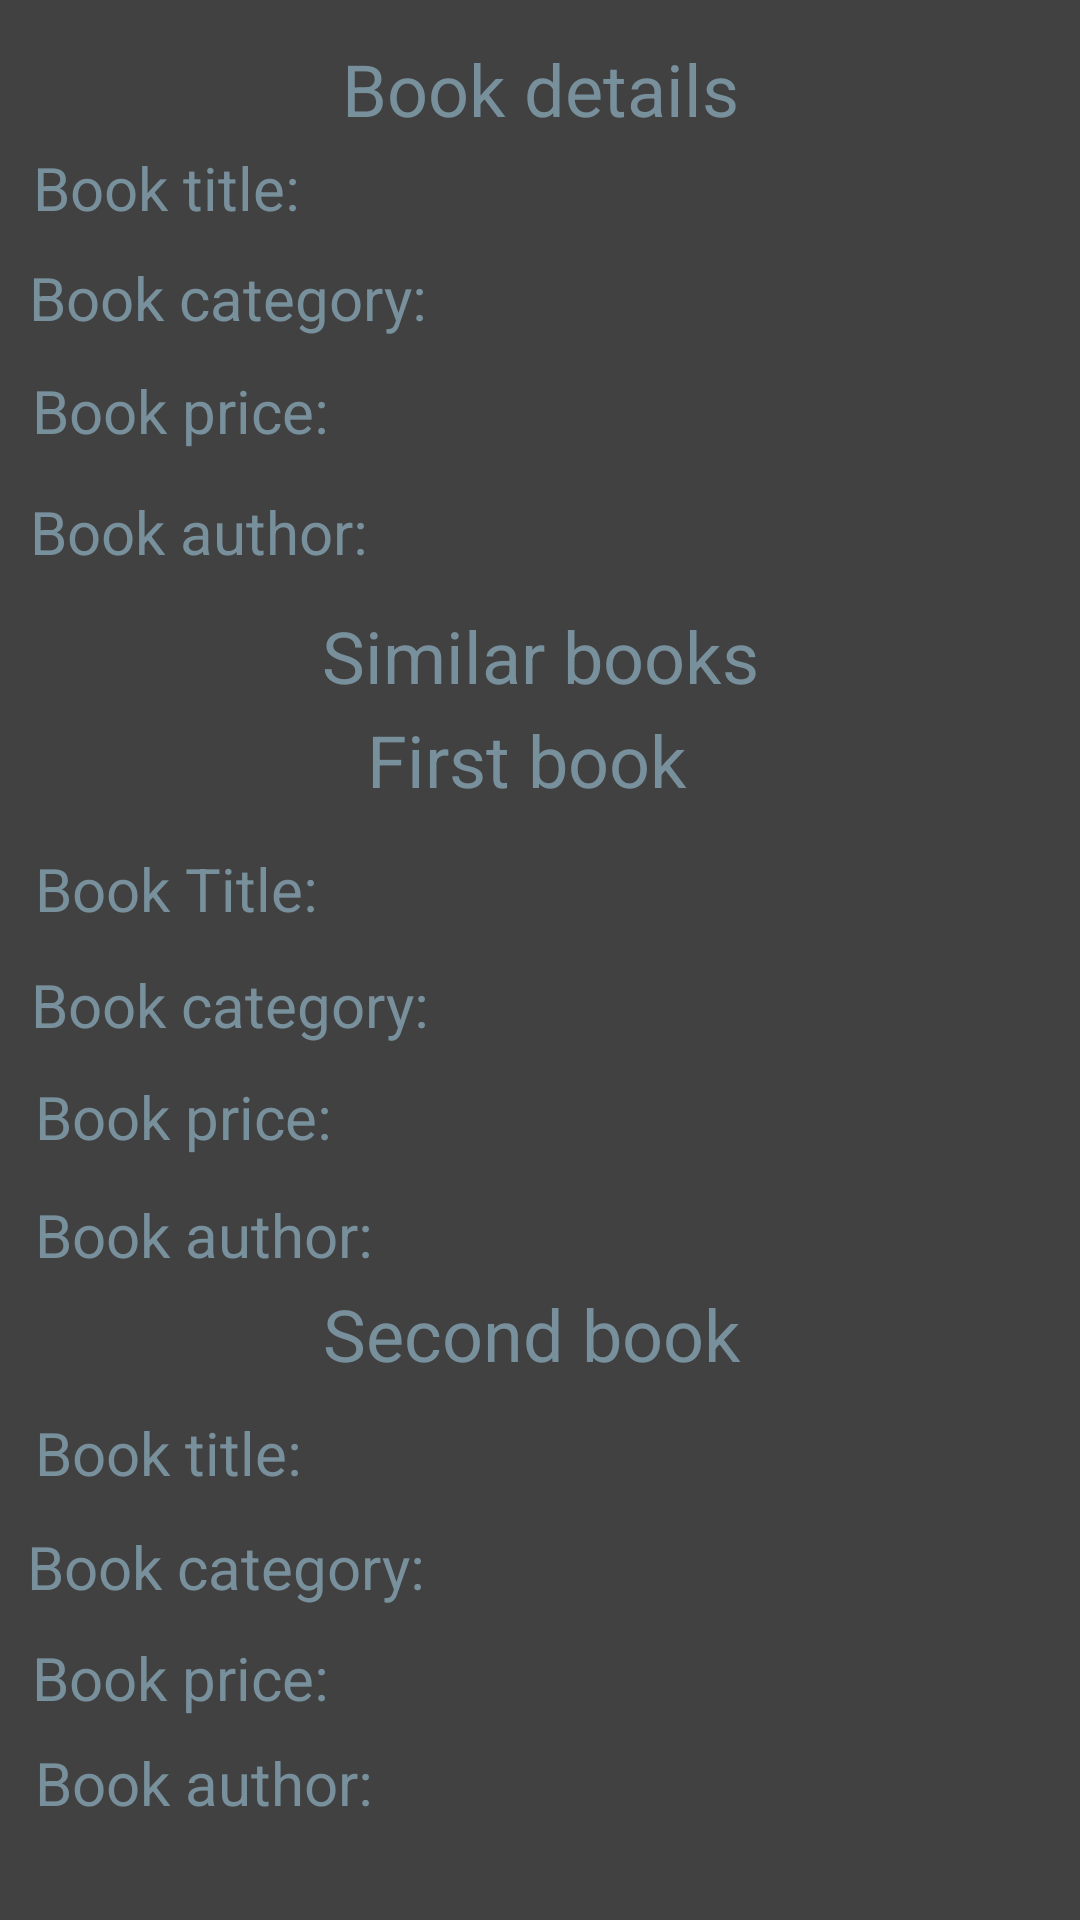

Here is an Android app screen rendered from its layout file. Give the layout XML and the strings, colors and styles it references.
<!-- AndroidManifest.xml: application theme Theme.Networkingdeviceprogramming -->
<!-- res/layout/activity_book_details.xml -->
<?xml version="1.0" encoding="utf-8"?>
<androidx.constraintlayout.widget.ConstraintLayout xmlns:android="http://schemas.android.com/apk/res/android"
    xmlns:app="http://schemas.android.com/apk/res-auto"
    xmlns:tools="http://schemas.android.com/tools"
    android:layout_width="match_parent"
    android:layout_height="match_parent"
    android:background="#414141"
    tools:context=".BookDetails">

    <TextView
        android:id="@+id/book_author_second"
        android:layout_width="wrap_content"
        android:layout_height="wrap_content"
        android:text="@string/book_author"
        android:textColor="#78909C"
        android:textSize="20sp"
        app:layout_constraintBottom_toBottomOf="parent"
        app:layout_constraintEnd_toEndOf="parent"
        app:layout_constraintHorizontal_bias="0.047"
        app:layout_constraintStart_toStartOf="parent"
        app:layout_constraintTop_toTopOf="parent"
        app:layout_constraintVertical_bias="0.947" />

    <TextView
        android:id="@+id/book_title_second"
        android:layout_width="wrap_content"
        android:layout_height="wrap_content"
        android:text="@string/book_title_second"
        android:textColor="#78909C"
        android:textSize="20sp"
        app:layout_constraintBottom_toBottomOf="parent"
        app:layout_constraintEnd_toEndOf="parent"
        app:layout_constraintHorizontal_bias="0.043"
        app:layout_constraintStart_toStartOf="parent"
        app:layout_constraintTop_toTopOf="parent"
        app:layout_constraintVertical_bias="0.768" />

    <TextView
        android:id="@+id/book_price_second"
        android:layout_width="wrap_content"
        android:layout_height="wrap_content"
        android:text="@string/book_price_second"
        android:textColor="#78909C"
        android:textSize="20sp"
        app:layout_constraintBottom_toBottomOf="parent"
        app:layout_constraintEnd_toEndOf="parent"
        app:layout_constraintHorizontal_bias="0.041"
        app:layout_constraintStart_toStartOf="parent"
        app:layout_constraintTop_toTopOf="parent"
        app:layout_constraintVertical_bias="0.89" />

    <TextView
        android:id="@+id/book_cat_second"
        android:layout_width="wrap_content"
        android:layout_height="wrap_content"
        android:text="@string/book_cat_second"
        android:textColor="#78909C"
        android:textSize="20sp"
        app:layout_constraintBottom_toBottomOf="parent"
        app:layout_constraintEnd_toEndOf="parent"
        app:layout_constraintHorizontal_bias="0.039"
        app:layout_constraintStart_toStartOf="parent"
        app:layout_constraintTop_toTopOf="parent"
        app:layout_constraintVertical_bias="0.83" />

    <TextView
        android:id="@+id/book_title_first"
        android:layout_width="wrap_content"
        android:layout_height="wrap_content"
        android:text="@string/book_title_first"
        android:textColor="#78909C"
        android:textSize="20sp"
        app:layout_constraintBottom_toBottomOf="parent"
        app:layout_constraintEnd_toEndOf="parent"
        app:layout_constraintHorizontal_bias="0.044"
        app:layout_constraintStart_toStartOf="parent"
        app:layout_constraintTop_toTopOf="parent"
        app:layout_constraintVertical_bias="0.461" />

    <TextView
        android:id="@+id/book_price_first"
        android:layout_width="wrap_content"
        android:layout_height="wrap_content"
        android:text="@string/book_price_first"
        android:textColor="#78909C"
        android:textSize="20sp"
        app:layout_constraintBottom_toBottomOf="parent"
        app:layout_constraintEnd_toEndOf="parent"
        app:layout_constraintHorizontal_bias="0.045"
        app:layout_constraintStart_toStartOf="parent"
        app:layout_constraintTop_toTopOf="parent"
        app:layout_constraintVertical_bias="0.585" />

    <TextView
        android:id="@+id/book_cat_first"
        android:layout_width="wrap_content"
        android:layout_height="wrap_content"
        android:text="@string/book_cat_first"
        android:textColor="#78909C"
        android:textSize="20sp"
        app:layout_constraintBottom_toBottomOf="parent"
        app:layout_constraintEnd_toEndOf="parent"
        app:layout_constraintHorizontal_bias="0.046"
        app:layout_constraintStart_toStartOf="parent"
        app:layout_constraintTop_toTopOf="parent"
        app:layout_constraintVertical_bias="0.524" />

    <TextView
        android:id="@+id/similar_books"
        android:layout_width="wrap_content"
        android:layout_height="wrap_content"
        android:text="@string/similar_books"
        android:textColor="#78909C"
        android:textSize="24sp"
        app:layout_constraintBottom_toBottomOf="parent"
        app:layout_constraintEnd_toEndOf="parent"
        app:layout_constraintStart_toStartOf="parent"
        app:layout_constraintTop_toTopOf="parent"
        app:layout_constraintVertical_bias="0.333" />

    <TextView
        android:id="@+id/first_book"
        android:layout_width="wrap_content"
        android:layout_height="wrap_content"
        android:text="@string/first_book"
        android:textColor="#78909C"
        android:textSize="24sp"
        app:layout_constraintBottom_toBottomOf="parent"
        app:layout_constraintEnd_toEndOf="parent"
        app:layout_constraintHorizontal_bias="0.483"
        app:layout_constraintStart_toStartOf="parent"
        app:layout_constraintTop_toTopOf="parent"
        app:layout_constraintVertical_bias="0.39" />

    <TextView
        android:id="@+id/second_book"
        android:layout_width="wrap_content"
        android:layout_height="wrap_content"
        android:text="@string/second_book"
        android:textColor="#78909C"
        android:textSize="24sp"
        app:layout_constraintBottom_toBottomOf="parent"
        app:layout_constraintEnd_toEndOf="parent"
        app:layout_constraintHorizontal_bias="0.488"
        app:layout_constraintStart_toStartOf="parent"
        app:layout_constraintTop_toTopOf="parent"
        app:layout_constraintVertical_bias="0.705" />

    <TextView
        android:id="@+id/book_details"
        android:layout_width="wrap_content"
        android:layout_height="wrap_content"
        android:text="@string/book_details"
        android:textColor="#78909C"
        android:textSize="24sp"
        app:layout_constraintBottom_toBottomOf="parent"
        app:layout_constraintEnd_toEndOf="parent"
        app:layout_constraintStart_toStartOf="parent"
        app:layout_constraintTop_toTopOf="parent"
        app:layout_constraintVertical_bias="0.022" />

    <TextView
        android:id="@+id/book_title"
        android:layout_width="wrap_content"
        android:layout_height="wrap_content"
        android:text="@string/book_title"
        android:textColor="#78909C"
        android:textSize="20sp"
        app:layout_constraintBottom_toBottomOf="parent"
        app:layout_constraintEnd_toEndOf="parent"
        app:layout_constraintHorizontal_bias="0.04"
        app:layout_constraintStart_toStartOf="parent"
        app:layout_constraintTop_toTopOf="parent"
        app:layout_constraintVertical_bias="0.08" />

    <TextView
        android:id="@+id/book_price"
        android:layout_width="wrap_content"
        android:layout_height="wrap_content"
        android:text="@string/book_price"
        android:textColor="#78909C"
        android:textSize="20sp"
        app:layout_constraintBottom_toBottomOf="parent"
        app:layout_constraintEnd_toEndOf="parent"
        app:layout_constraintHorizontal_bias="0.041"
        app:layout_constraintStart_toStartOf="parent"
        app:layout_constraintTop_toTopOf="parent"
        app:layout_constraintVertical_bias="0.201" />

    <TextView
        android:id="@+id/book_author"
        android:layout_width="wrap_content"
        android:layout_height="wrap_content"
        android:text="@string/book_author"
        android:textColor="#78909C"
        android:textSize="20sp"
        app:layout_constraintBottom_toBottomOf="parent"
        app:layout_constraintEnd_toEndOf="parent"
        app:layout_constraintHorizontal_bias="0.04"
        app:layout_constraintStart_toStartOf="parent"
        app:layout_constraintTop_toTopOf="parent"
        app:layout_constraintVertical_bias="0.267" />

    <TextView
        android:id="@+id/book_author_first"
        android:layout_width="wrap_content"
        android:layout_height="wrap_content"
        android:text="@string/book_author"
        android:textColor="#78909C"
        android:textSize="20sp"
        app:layout_constraintBottom_toBottomOf="parent"
        app:layout_constraintEnd_toEndOf="parent"
        app:layout_constraintHorizontal_bias="0.047"
        app:layout_constraintStart_toStartOf="parent"
        app:layout_constraintTop_toTopOf="parent"
        app:layout_constraintVertical_bias="0.649" />

    <TextView
        android:id="@+id/book_cat"
        android:layout_width="wrap_content"
        android:layout_height="wrap_content"
        android:text="@string/book_category"
        android:textColor="#78909C"
        android:textSize="20sp"
        app:layout_constraintBottom_toBottomOf="parent"
        app:layout_constraintEnd_toEndOf="parent"
        app:layout_constraintHorizontal_bias="0.043"
        app:layout_constraintStart_toStartOf="parent"
        app:layout_constraintTop_toTopOf="parent"
        app:layout_constraintVertical_bias="0.14" />
</androidx.constraintlayout.widget.ConstraintLayout>
<!-- resources referenced by this layout -->
<resources>
  <string name="book_author">Book author:</string>
  <string name="book_cat_first">Book category:</string>
  <string name="book_cat_second">Book category:</string>
  <string name="book_category">Book category:</string>
  <string name="book_details">Book details</string>
  <string name="book_price">Book price:</string>
  <string name="book_price_first">Book price:</string>
  <string name="book_price_second">Book price:</string>
  <string name="book_title">Book title:</string>
  <string name="book_title_first">Book Title:</string>
  <string name="book_title_second">Book title:</string>
  <string name="first_book">First book</string>
  <string name="second_book">Second book</string>
  <string name="similar_books">Similar books</string>
  <style name="Theme.Networkingdeviceprogramming" parent="Theme.MaterialComponents.DayNight.DarkActionBar">
          
          <item name="colorPrimary">@color/purple_500</item>
          <item name="colorPrimaryVariant">@color/purple_700</item>
          <item name="colorOnPrimary">@color/white</item>
          
          <item name="colorSecondary">@color/teal_200</item>
          <item name="colorSecondaryVariant">@color/teal_700</item>
          <item name="colorOnSecondary">@color/black</item>
          
          <item name="android:statusBarColor" tools:targetApi="l">?attr/colorPrimaryVariant</item>
          
      </style>
  <!-- not gathered from this repository: default colours our renderer supplied (Android Studio template values) -->
  <color name="purple_500">#FF6200EE</color>
  <color name="purple_700">#FF3700B3</color>
  <color name="teal_200">#FF03DAC5</color>
  <color name="teal_700">#FF018786</color>
  <color name="black">#FF000000</color>
  <color name="white">#FFFFFFFF</color>
</resources>
